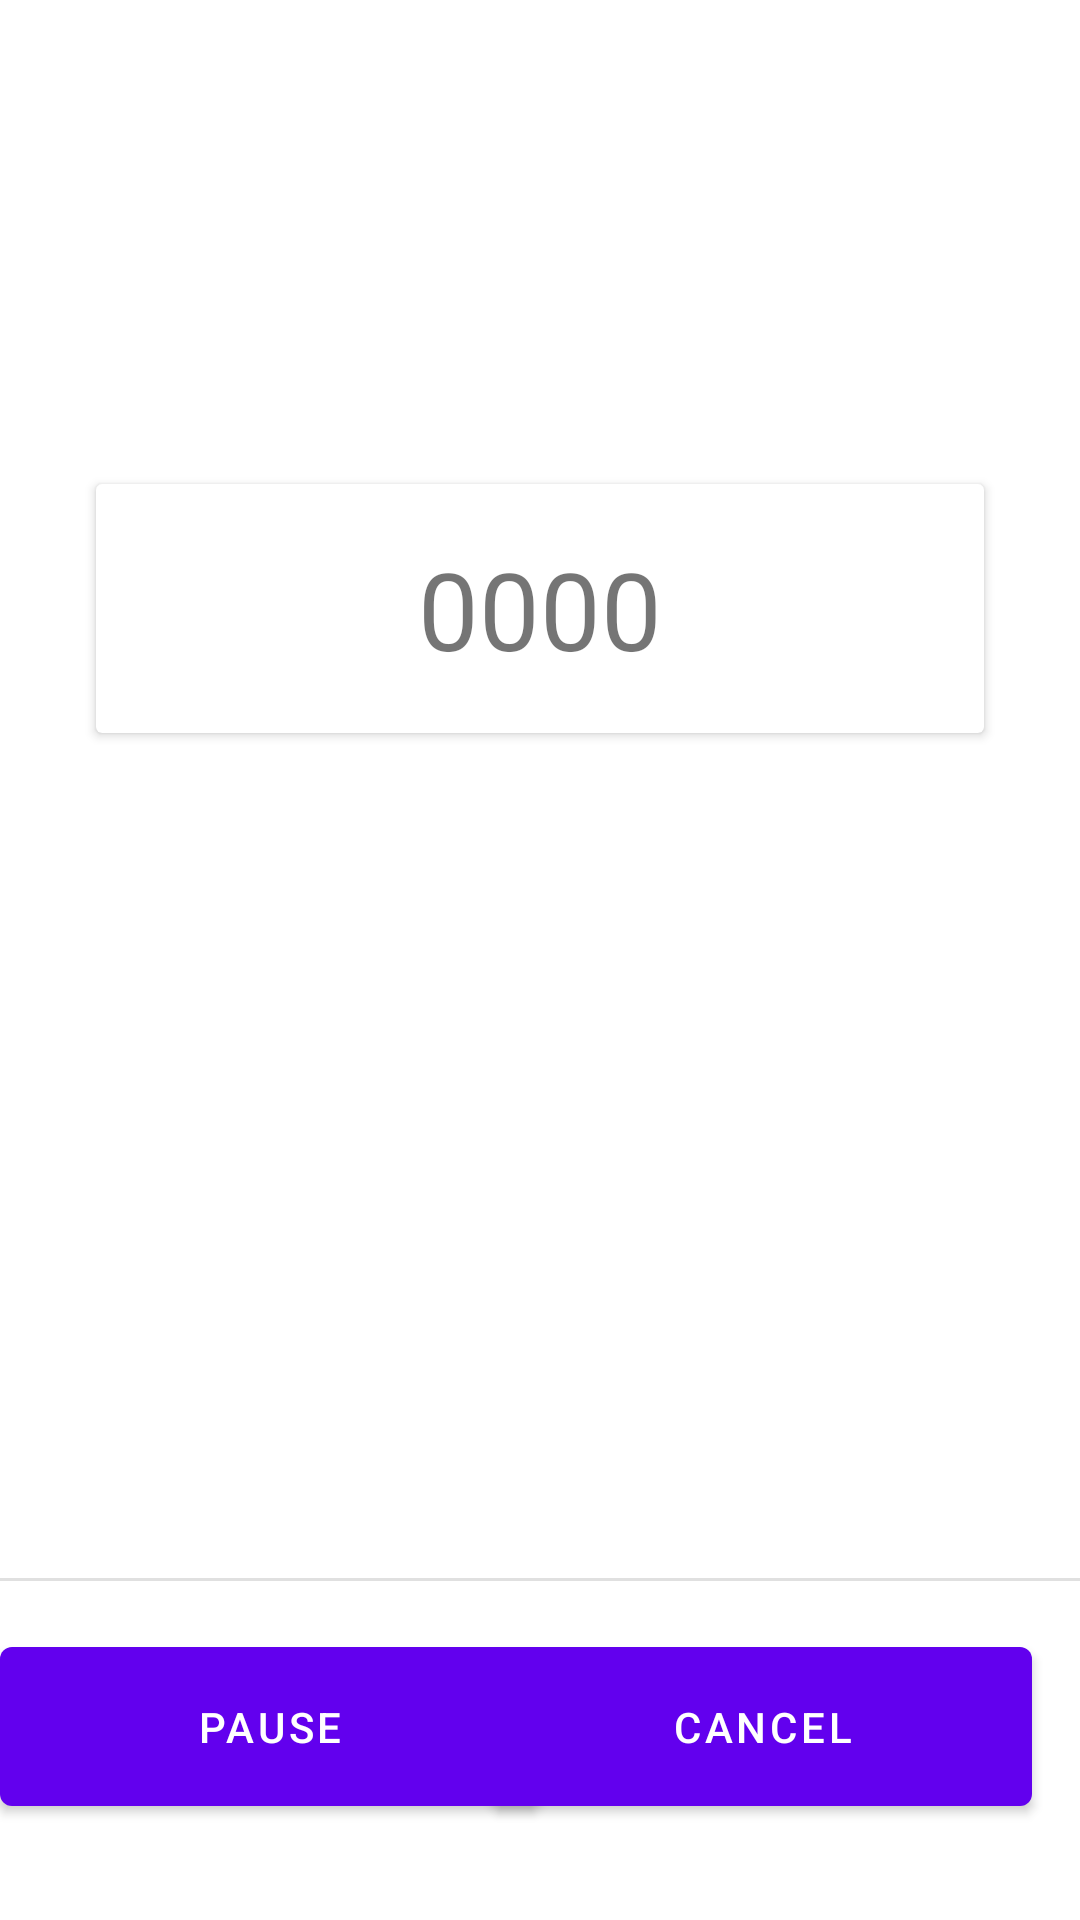

Here is an Android app screen rendered from its layout file. Give the layout XML and the strings, colors and styles it references.
<!-- AndroidManifest.xml: application theme Theme.Coronaview -->
<!-- res/layout/activity_stopwatch.xml -->
<?xml version="1.0" encoding="utf-8"?>
<androidx.constraintlayout.widget.ConstraintLayout
    xmlns:android="http://schemas.android.com/apk/res/android"
    xmlns:app="http://schemas.android.com/apk/res-auto"
    xmlns:tools="http://schemas.android.com/tools"
    android:layout_width="match_parent"
    android:layout_height="match_parent">

    <Button
        android:id="@+id/button5"
        android:layout_width="180dp"
        android:layout_height="65dp"
        android:layout_marginEnd="16dp"
        android:layout_marginBottom="32dp"
        android:text="cancel"
        app:layout_constraintBottom_toBottomOf="parent"
        app:layout_constraintEnd_toEndOf="parent" />

    <Button
        android:id="@+id/button4"
        android:layout_width="180dp"
        android:layout_height="65dp"
        android:layout_marginStart="16dp"
        android:layout_marginBottom="32dp"
        android:text="pause"
        app:layout_constraintBottom_toBottomOf="parent"
        app:layout_constraintEnd_toStartOf="@+id/button5"
        app:layout_constraintStart_toStartOf="parent" />

    <androidx.cardview.widget.CardView
        android:layout_width="0dp"
        android:layout_height="83dp"
        android:layout_marginStart="32dp"
        android:layout_marginEnd="32dp"
        app:layout_constraintBottom_toTopOf="@+id/button5"
        app:layout_constraintEnd_toEndOf="parent"
        app:layout_constraintStart_toStartOf="parent"
        app:layout_constraintTop_toTopOf="parent"
        app:layout_constraintVertical_bias="0.351">

        <androidx.constraintlayout.widget.ConstraintLayout
            android:layout_width="match_parent"
            android:layout_height="match_parent">

            <TextView
                android:id="@+id/textView"
                android:layout_width="wrap_content"
                android:layout_height="wrap_content"
                android:text="0000"
                android:textAlignment="center"
                android:textSize="36sp"
                app:layout_constraintBottom_toBottomOf="parent"
                app:layout_constraintEnd_toEndOf="parent"
                app:layout_constraintStart_toStartOf="parent"
                app:layout_constraintTop_toTopOf="parent" />
        </androidx.constraintlayout.widget.ConstraintLayout>
    </androidx.cardview.widget.CardView>

    <View
        android:id="@+id/divider"
        android:layout_width="match_parent"
        android:layout_height="1dp"
        android:layout_marginBottom="16dp"
        android:background="?android:attr/listDivider"
        app:layout_constraintBottom_toTopOf="@+id/button4"
        tools:layout_editor_absoluteX="1dp" />

</androidx.constraintlayout.widget.ConstraintLayout>
<!-- resources referenced by this layout -->
<resources>
  <style name="Theme.Coronaview" parent="Theme.MaterialComponents.DayNight.DarkActionBar">
          
          <item name="colorPrimary">@color/purple_500</item>
          <item name="colorPrimaryVariant">@color/purple_700</item>
          <item name="colorOnPrimary">@color/white</item>
          
          <item name="colorSecondary">@color/teal_200</item>
          <item name="colorSecondaryVariant">@color/teal_700</item>
          <item name="colorOnSecondary">@color/black</item>
          
          <item name="android:statusBarColor" tools:targetApi="l">?attr/colorPrimaryVariant</item>
          
      </style>
  <!-- not gathered from this repository: default colours our renderer supplied (Android Studio template values) -->
  <color name="purple_500">#FF6200EE</color>
  <color name="purple_700">#FF3700B3</color>
  <color name="teal_200">#FF03DAC5</color>
  <color name="teal_700">#FF018786</color>
  <color name="black">#FF000000</color>
  <color name="white">#FFFFFFFF</color>
</resources>
